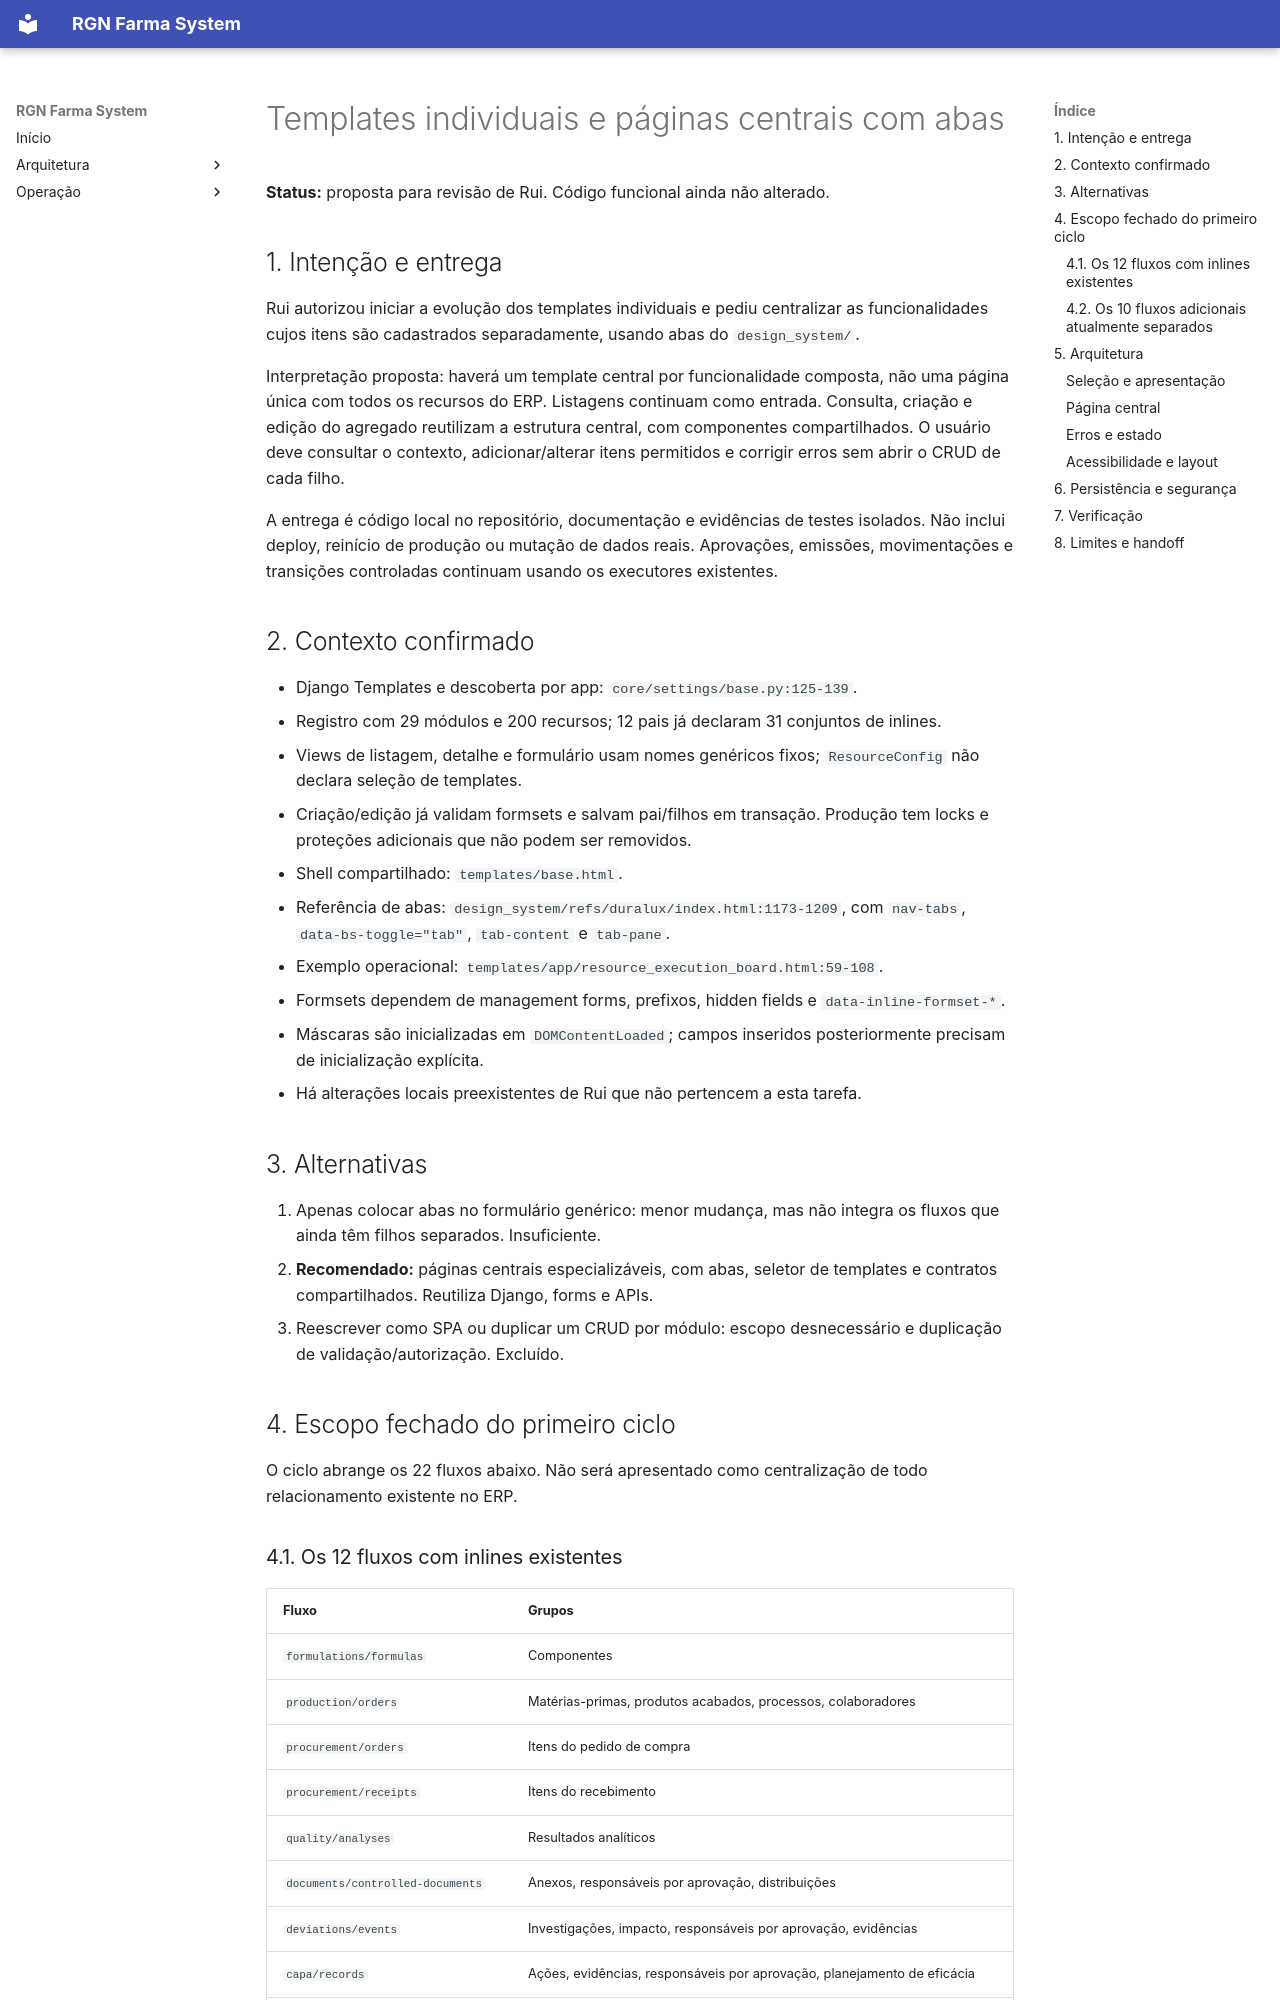

repository: RuiGN/rgnfarmasystemv2 · page: superpowers/specs/2026-10-08-individual-templates-tabbed-workspaces-design/index.html · generator: mkdocs

# Templates individuais e páginas centrais com abas

**Status:** proposta para revisão de Rui. Código funcional ainda não alterado.

## 1. Intenção e entrega

Rui autorizou iniciar a evolução dos templates individuais e pediu centralizar as funcionalidades cujos itens são cadastrados separadamente, usando abas do `design_system/`.

Interpretação proposta: haverá um template central por funcionalidade composta, não uma página única com todos os recursos do ERP. Listagens continuam como entrada. Consulta, criação e edição do agregado reutilizam a estrutura central, com componentes compartilhados. O usuário deve consultar o contexto, adicionar/alterar itens permitidos e corrigir erros sem abrir o CRUD de cada filho.

A entrega é código local no repositório, documentação e evidências de testes isolados. Não inclui deploy, reinício de produção ou mutação de dados reais. Aprovações, emissões, movimentações e transições controladas continuam usando os executores existentes.

## 2. Contexto confirmado

- Django Templates e descoberta por app: `core/settings/base.py:125-139`.
- Registro com 29 módulos e 200 recursos; 12 pais já declaram 31 conjuntos de inlines.
- Views de listagem, detalhe e formulário usam nomes genéricos fixos; `ResourceConfig` não declara seleção de templates.
- Criação/edição já validam formsets e salvam pai/filhos em transação. Produção tem locks e proteções adicionais que não podem ser removidos.
- Shell compartilhado: `templates/base.html`.
- Referência de abas: `design_system/refs/duralux/index.html:1173-1209`, com `nav-tabs`, `data-bs-toggle="tab"`, `tab-content` e `tab-pane`.
- Exemplo operacional: `templates/app/resource_execution_board.html:59-108`.
- Formsets dependem de management forms, prefixos, hidden fields e `data-inline-formset-*`.
- Máscaras são inicializadas em `DOMContentLoaded`; campos inseridos posteriormente precisam de inicialização explícita.
- Há alterações locais preexistentes de Rui que não pertencem a esta tarefa.

## 3. Alternativas

1. Apenas colocar abas no formulário genérico: menor mudança, mas não integra os fluxos que ainda têm filhos separados. Insuficiente.
2. **Recomendado:** páginas centrais especializáveis, com abas, seletor de templates e contratos compartilhados. Reutiliza Django, forms e APIs.
3. Reescrever como SPA ou duplicar um CRUD por módulo: escopo desnecessário e duplicação de validação/autorização. Excluído.

## 4. Escopo fechado do primeiro ciclo

O ciclo abrange os 22 fluxos abaixo. Não será apresentado como centralização de todo relacionamento existente no ERP.

### 4.1. Os 12 fluxos com inlines existentes

| Fluxo | Grupos |
| --- | --- |
| `formulations/formulas` | Componentes |
| `production/orders` | Matérias-primas, produtos acabados, processos, colaboradores |
| `procurement/orders` | Itens do pedido de compra |
| `procurement/receipts` | Itens do recebimento |
| `quality/analyses` | Resultados analíticos |
| `documents/controlled-documents` | Anexos, responsáveis por aprovação, distribuições |
| `deviations/events` | Investigações, impacto, responsáveis por aprovação, evidências |
| `capa/records` | Ações, evidências, responsáveis por aprovação, planejamento de eficácia |
| `audits/plans` | Checklist, achados, evidências |
| `audits/findings` | Ações de acompanhamento |
| `risks/records` | Avaliações, controles, ações, revisões, alertas permitidos |
| `recalls/campaigns` | Clientes impactados, comunicações, relatórios permitidos |
